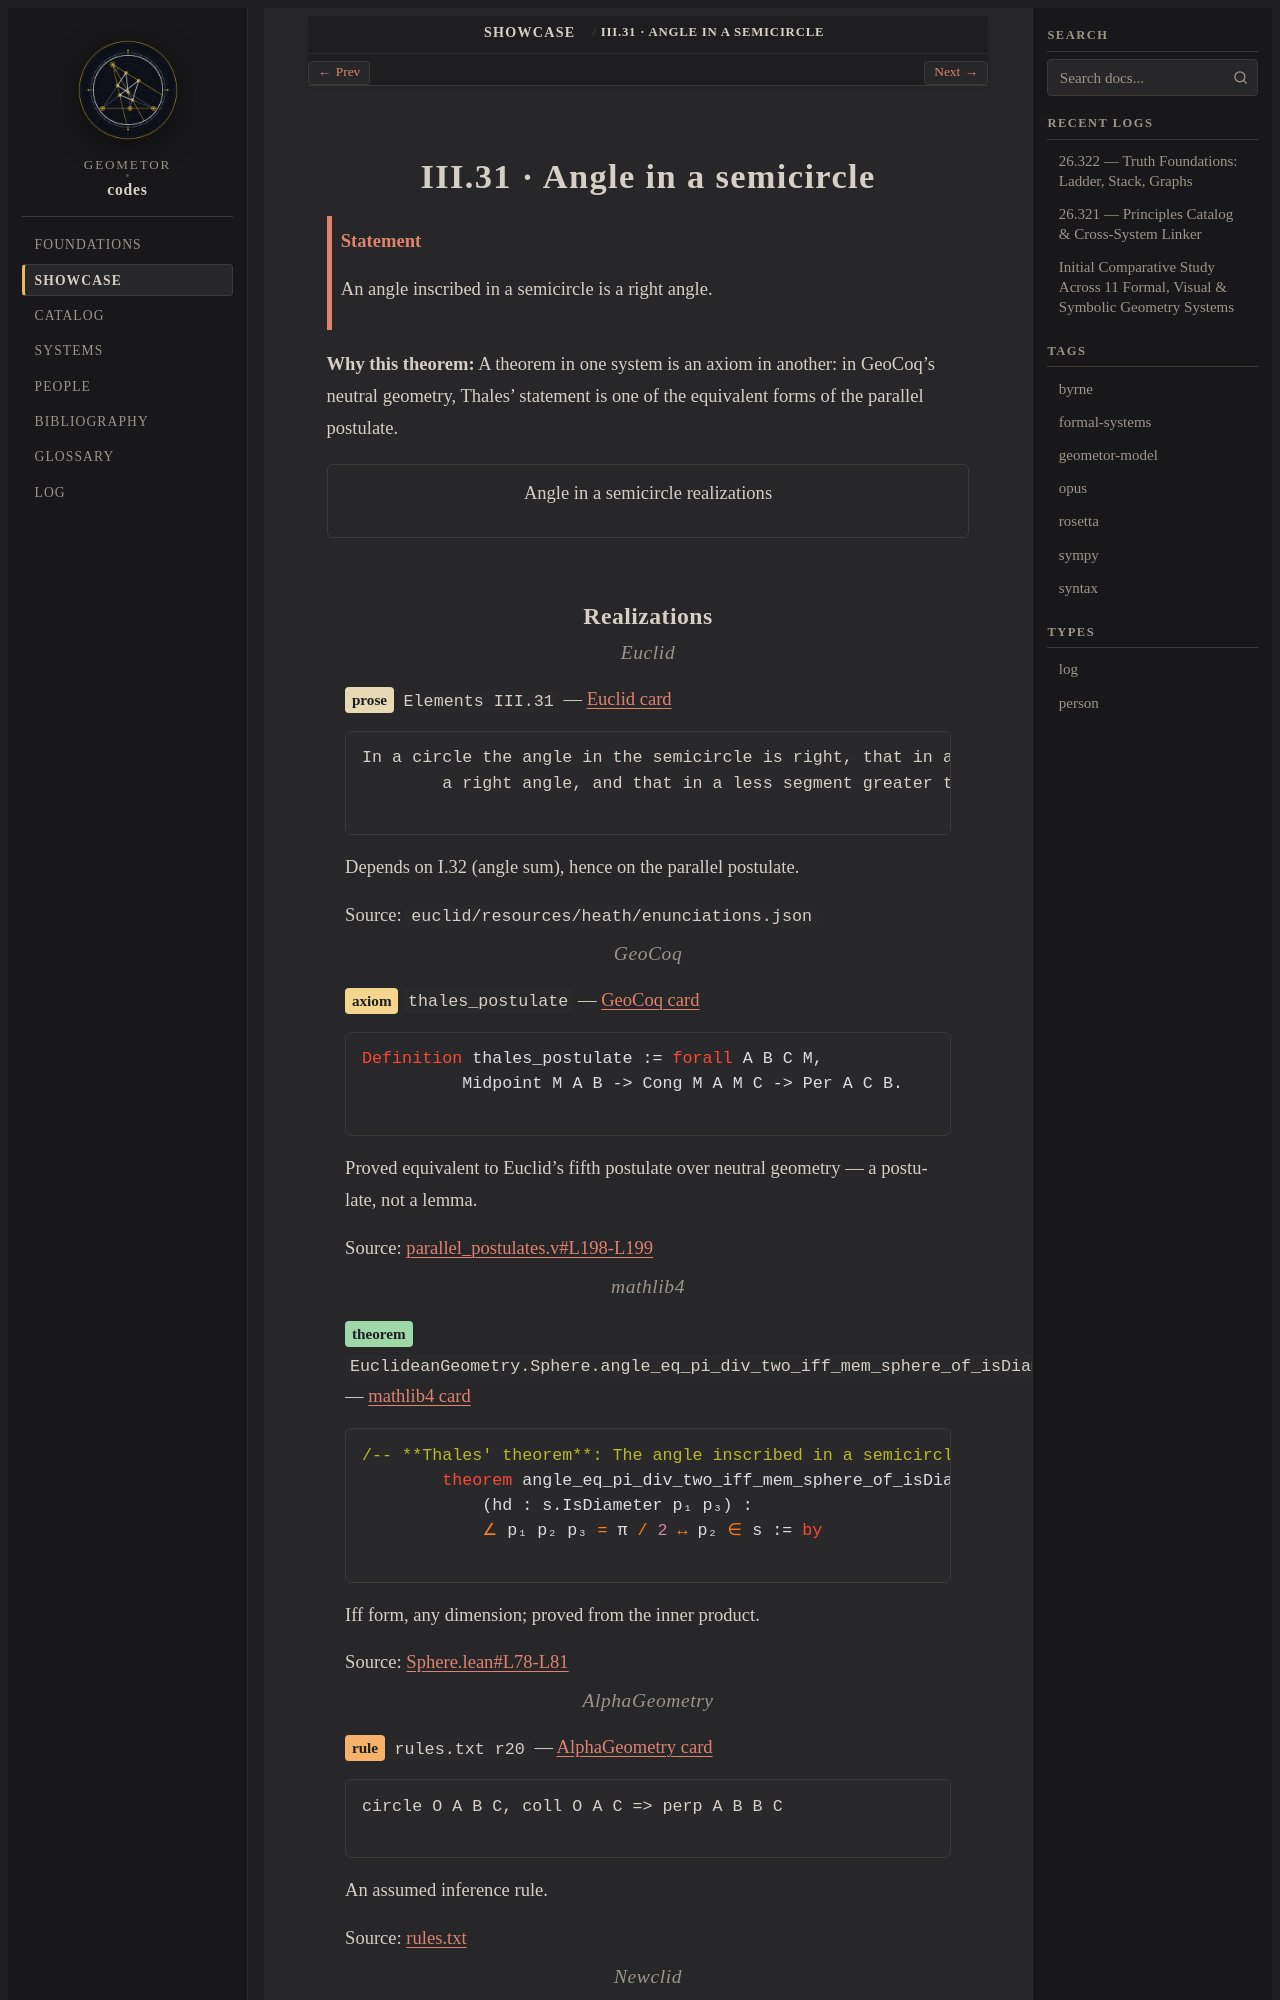

repository: geometor/codes · page: showcase/thales_semicircle.html · generator: sphinx

.. role:: raw-html(raw)
   :format: html

.. _showcase-thales_semicircle:

III.31 · Angle in a semicircle
==============================

.. admonition:: Statement
   :class: note

   An angle inscribed in a semicircle is a right angle.

**Why this theorem:** A theorem in one system is an axiom in another: in GeoCoq's neutral geometry, Thales' statement is one of the equivalent forms of the parallel postulate.

.. graphviz::
   :align: center
   :alt: Angle in a semicircle realizations

   digraph showcase_thales_semicircle {
     graph [rankdir=LR, bgcolor="transparent", fontname="Helvetica", fontcolor="#8a8f98", nodesep=0.25, ranksep=0.45, ranksep=0.8];
     node [fontname="Helvetica", fontsize=11, style="filled,rounded", shape=box, color="#555a62", fontcolor="#1d1f23", penwidth=0.8];
     edge [fontname="Helvetica", fontsize=9, color="#8a8f98", fontcolor="#8a8f98", arrowsize=0.6];
     thm [label="III.31  Angle in a semicircle", shape=ellipse, style=filled, fillcolor="#ffffff", penwidth=1.6];
     r0 [label=<<b>Euclid</b><br/><font point-size="9">Elements III.31<br/><i>prose</i></font>>, fillcolor="#e8d9b5", URL="../foundations/cards/euclid.html", target="_top", tooltip="Depends on I.32 (angle sum), hence on the parallel postulate."];
     thm -> r0 [style=solid];
     r1 [label=<<b>GeoCoq</b><br/><font point-size="9">thales_postulate<br/><i>axiom</i></font>>, fillcolor="#f4d58d", URL="../foundations/cards/geocoq.html", target="_top", tooltip="Proved equivalent to Euclid's fifth postulate over neutral geometry — a postulate, not a lemma."];
     thm -> r1 [style=solid];
     r2 [label=<<b>mathlib4</b><br/><font point-size="9">EuclideanGeometry.Sphere.angle_…<br/><i>theorem</i></font>>, fillcolor="#9fd8a8", URL="../foundations/cards/mathlib4.html", target="_top", tooltip="Iff form, any dimension; proved from the inner product."];
     thm -> r2 [style=solid];
     r3 [label=<<b>AlphaGeometry</b><br/><font point-size="9">rules.txt r20<br/><i>rule</i></font>>, fillcolor="#f6b26b", URL="../foundations/cards/alphageometry.html", target="_top", tooltip="An assumed inference rule."];
     thm -> r3 [style=solid];
     r4 [label=<<b>Newclid</b><br/><font point-size="9">R20_DIAMETER_IS_HYPOTENUSE<br/><i>rule</i></font>>, fillcolor="#f6b26b", URL="../foundations/cards/newclid.html", target="_top", tooltip="Inherited from AlphaGeometry r20."];
     thm -> r4 [style=solid];
     r5 [label=<<b>LeanEuclid</b><br/><font point-size="9">—<br/><i>absent</i></font>>, fillcolor="#dddddd", URL="../foundations/cards/leaneuclid.html", target="_top", tooltip="LeanEuclid formalizes Book I only; III.31 is outside its benchmark."];
     thm -> r5 [style=dashed];
     r6 [label=<<b>geometor.model</b><br/><font point-size="9">verify._build_thales_semicircle<br/><i>witness</i></font>>, fillcolor="#9cc3f0", URL="../foundations/cards/geometor_model.html", target="_top", tooltip="Exact check on the 3-4-5 point of the radius-5 circle (L1)."];
     thm -> r6 [style=solid];
   }
